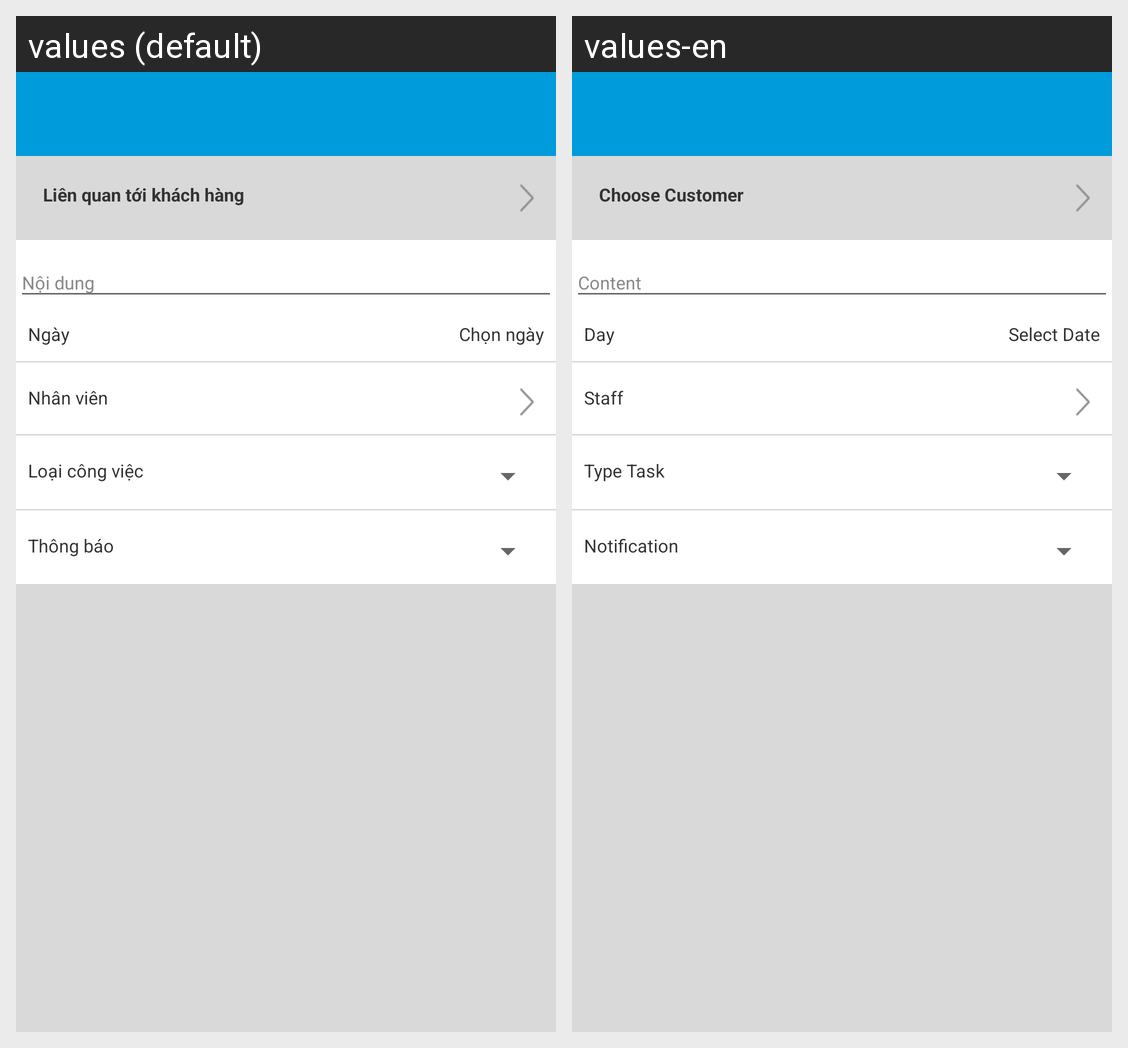

For this localized Android screen grid, give each drawn string resource with its value in every locale shown.
Android screen res/layout/activity_work.xml rendered under 2 locales, left to right: values (default), values-en. Device: Nexus 5 (rendered at 1080×1920; each locale shown at half size, 540×960, under a caption strip naming it); theme AppTheme.
Strings drawn on this screen, with the default value and each locale's value (text and hints the layout hard-codes, and strings that could not be matched under every locale, appear in the picture but are not listed):

date
  values: Ngày
  values-en: Day

choose_date
  values: Chọn ngày
  values-en: Select Date

user
  values: Nhân viên
  values-en: Staff

type_work
  values: Loại công việc
  values-en: Type Task

alert
  values: Thông báo
  values-en: Notification

choose_client
  values: Liên quan tới khách hàng
  values-en: Choose Customer
